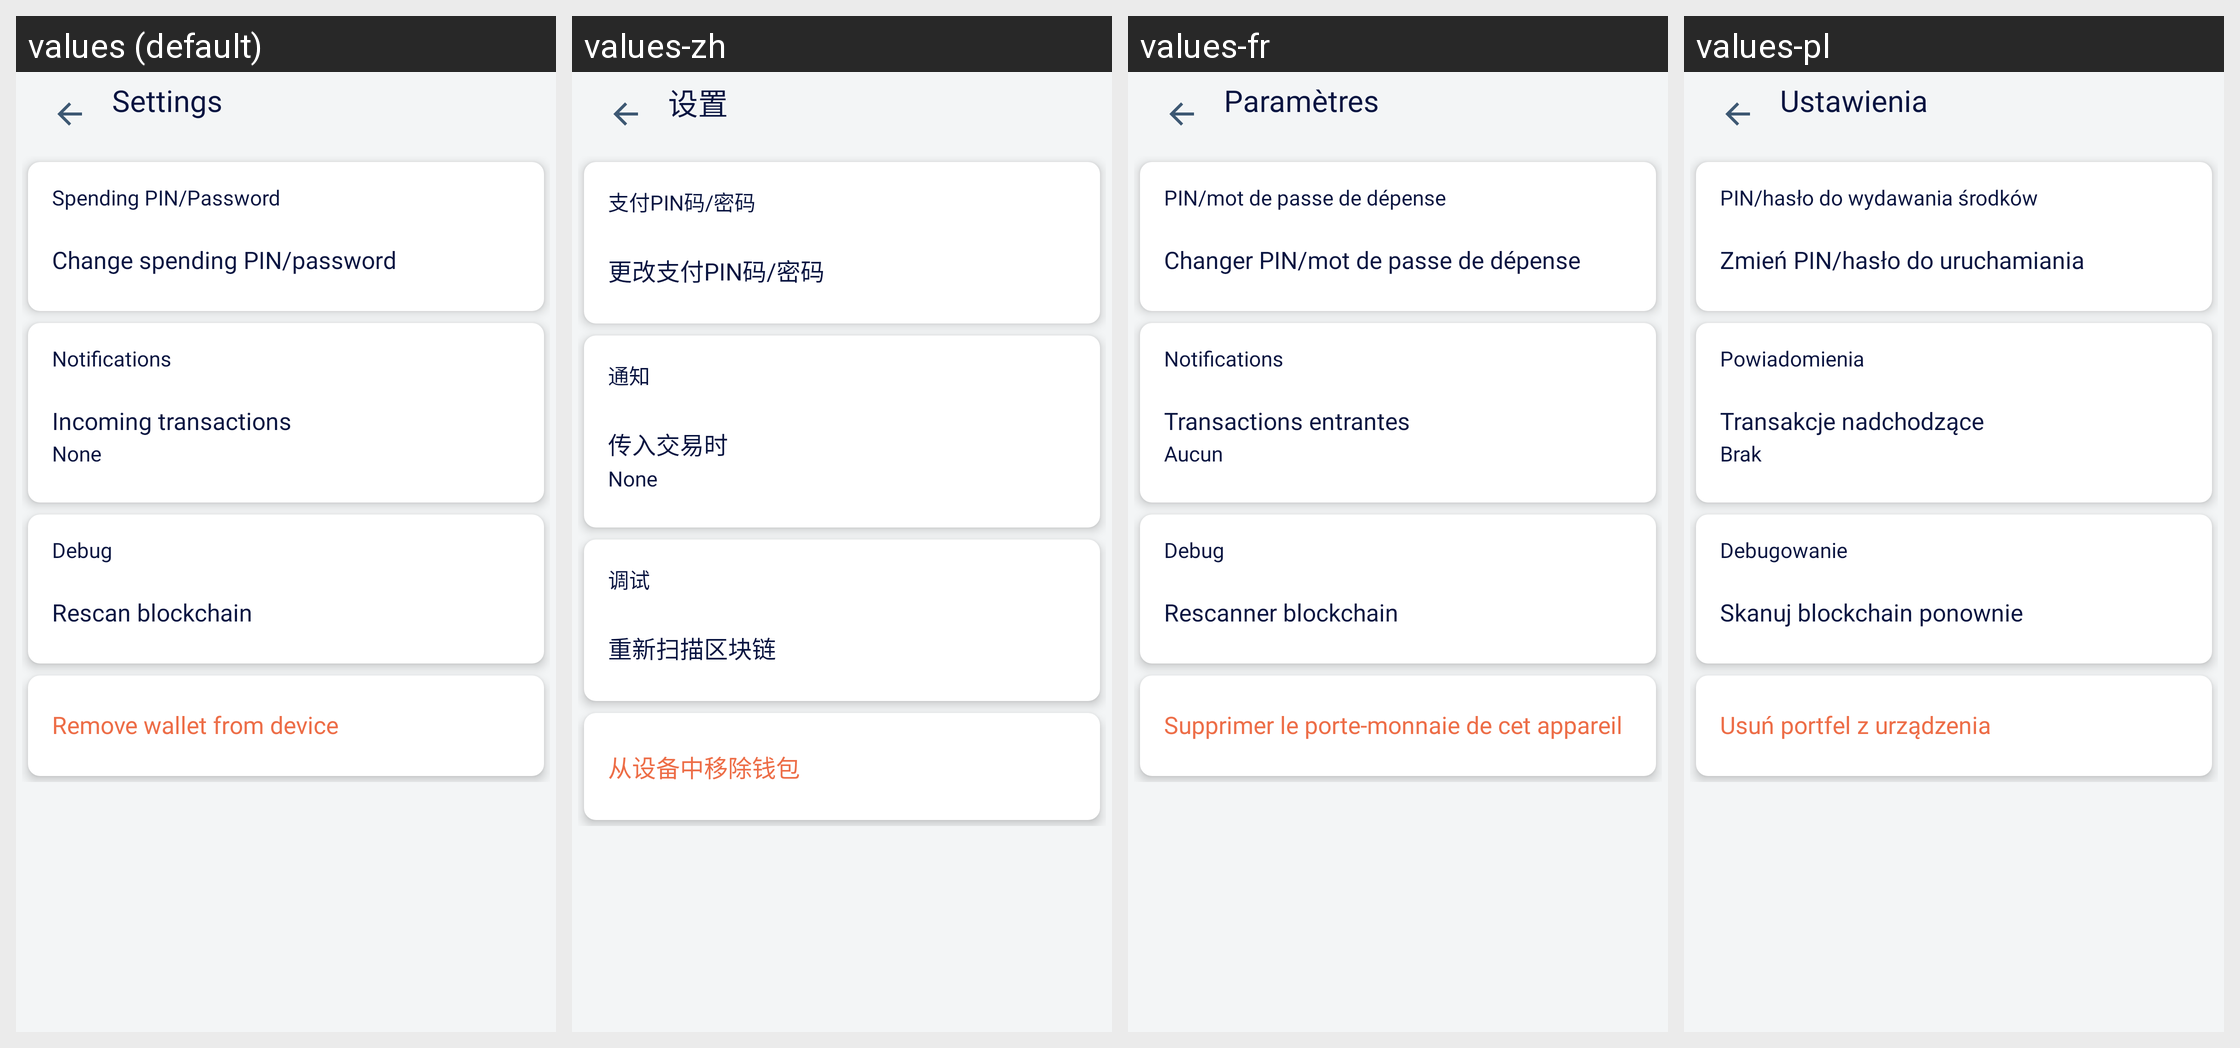

Strings drawn on this Android screen and how each of the app's shown locales translates them:
Android screen res/layout/activity_wallet_settings.xml rendered under 4 locales, left to right: values (default), values-zh, values-fr, values-pl. Device: Nexus 5 (rendered at 1080×1920; each locale shown at half size, 540×960, under a caption strip naming it); theme AppTheme.NoActionBar.
Other locales in the repository, not shown: values-es, values-pt, values-ru, values-ru-rRU, values-vi.
Strings drawn on this screen, with the default value and each locale's value (text and hints the layout hard-codes, and strings that could not be matched under every locale, appear in the picture but are not listed):

settings
  values: Settings
  values-zh: 设置
  values-fr: Paramètres
  values-pl: Ustawienia

spending_pin_password
  values: Spending PIN/Password
  values-zh: 支付PIN码/密码
  values-fr: PIN/mot de passe de dépense
  values-pl: PIN/hasło do wydawania środków

change_spending_pin_password
  values: Change spending PIN/password
  values-zh: 更改支付PIN码/密码
  values-fr: Changer PIN/mot de passe de dépense
  values-pl: Zmień PIN/hasło do uruchamiania

notifications
  values: Notifications
  values-zh: 通知
  values-fr: Notifications
  values-pl: Powiadomienia

incoming_transactions
  values: Incoming transactions
  values-zh: 传入交易时
  values-fr: Transactions entrantes
  values-pl: Transakcje nadchodzące

none
  values: None
  values-zh: None
  values-fr: Aucun
  values-pl: Brak

debug
  values: Debug
  values-zh: 调试
  values-fr: Debug
  values-pl: Debugowanie

rescan_blockchain
  values: Rescan blockchain
  values-zh: 重新扫描区块链
  values-fr: Rescanner blockchain
  values-pl: Skanuj blockchain ponownie

remove_wallet
  values: Remove wallet from device
  values-zh: 从设备中移除钱包
  values-fr: Supprimer le porte-monnaie de cet appareil
  values-pl: Usuń portfel z urządzenia
